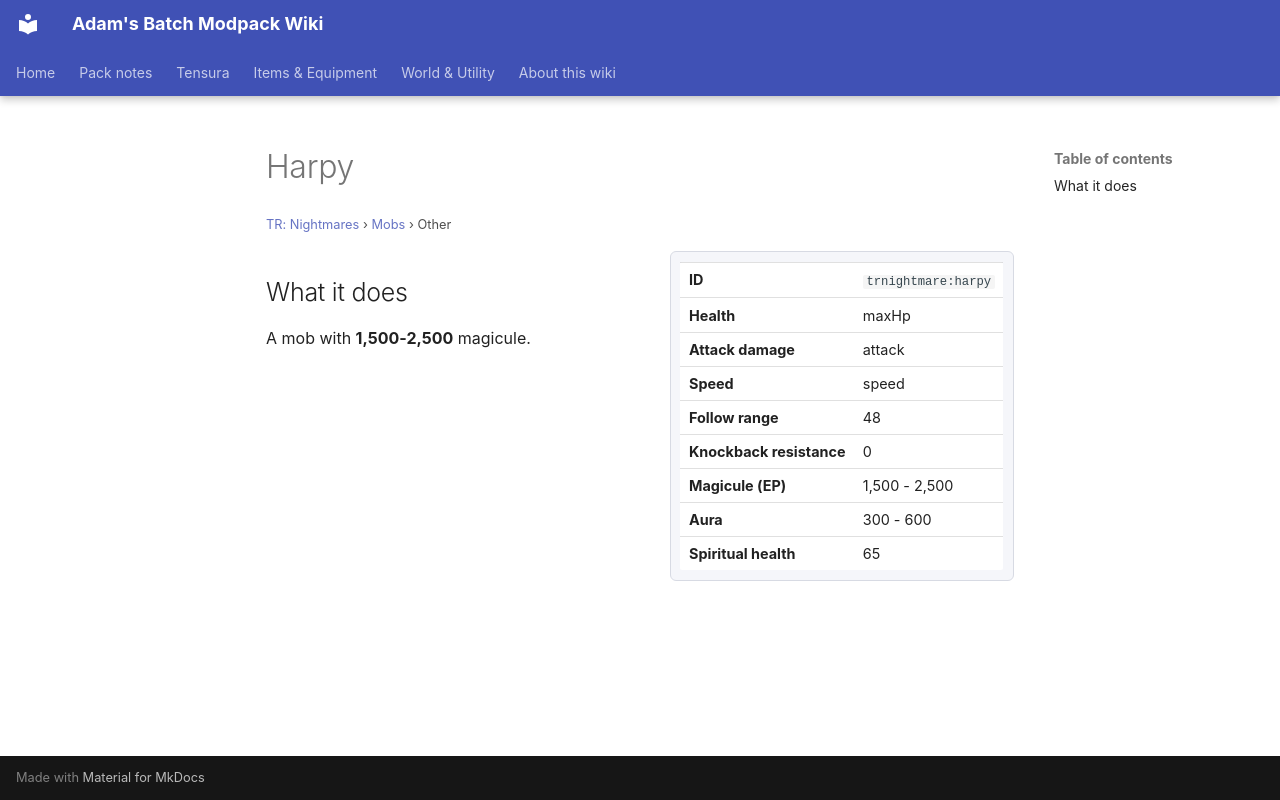

repository: Proteus-Nell/Adams-Batch-MC-Modpack-Wiki · page: tr-nightmares/mobs/harpy/index.html · generator: mkdocs

# Harpy

<small>[TR: Nightmares](../index.md) &rsaquo; [Mobs](index.md) &rsaquo; Other</small>

<div class="infobox" markdown>

| | |
|---|---|
| **ID** | `trnightmare:harpy` |
| **Health** | maxHp |
| **Attack damage** | attack |
| **Speed** | speed |
| **Follow range** | 48 |
| **Knockback resistance** | 0 |
| **Magicule (EP)** | 1,500 - 2,500 |
| **Aura** | 300 - 600 |
| **Spiritual health** | 65 |

</div>

## What it does

A mob with **1,500-2,500** magicule.
